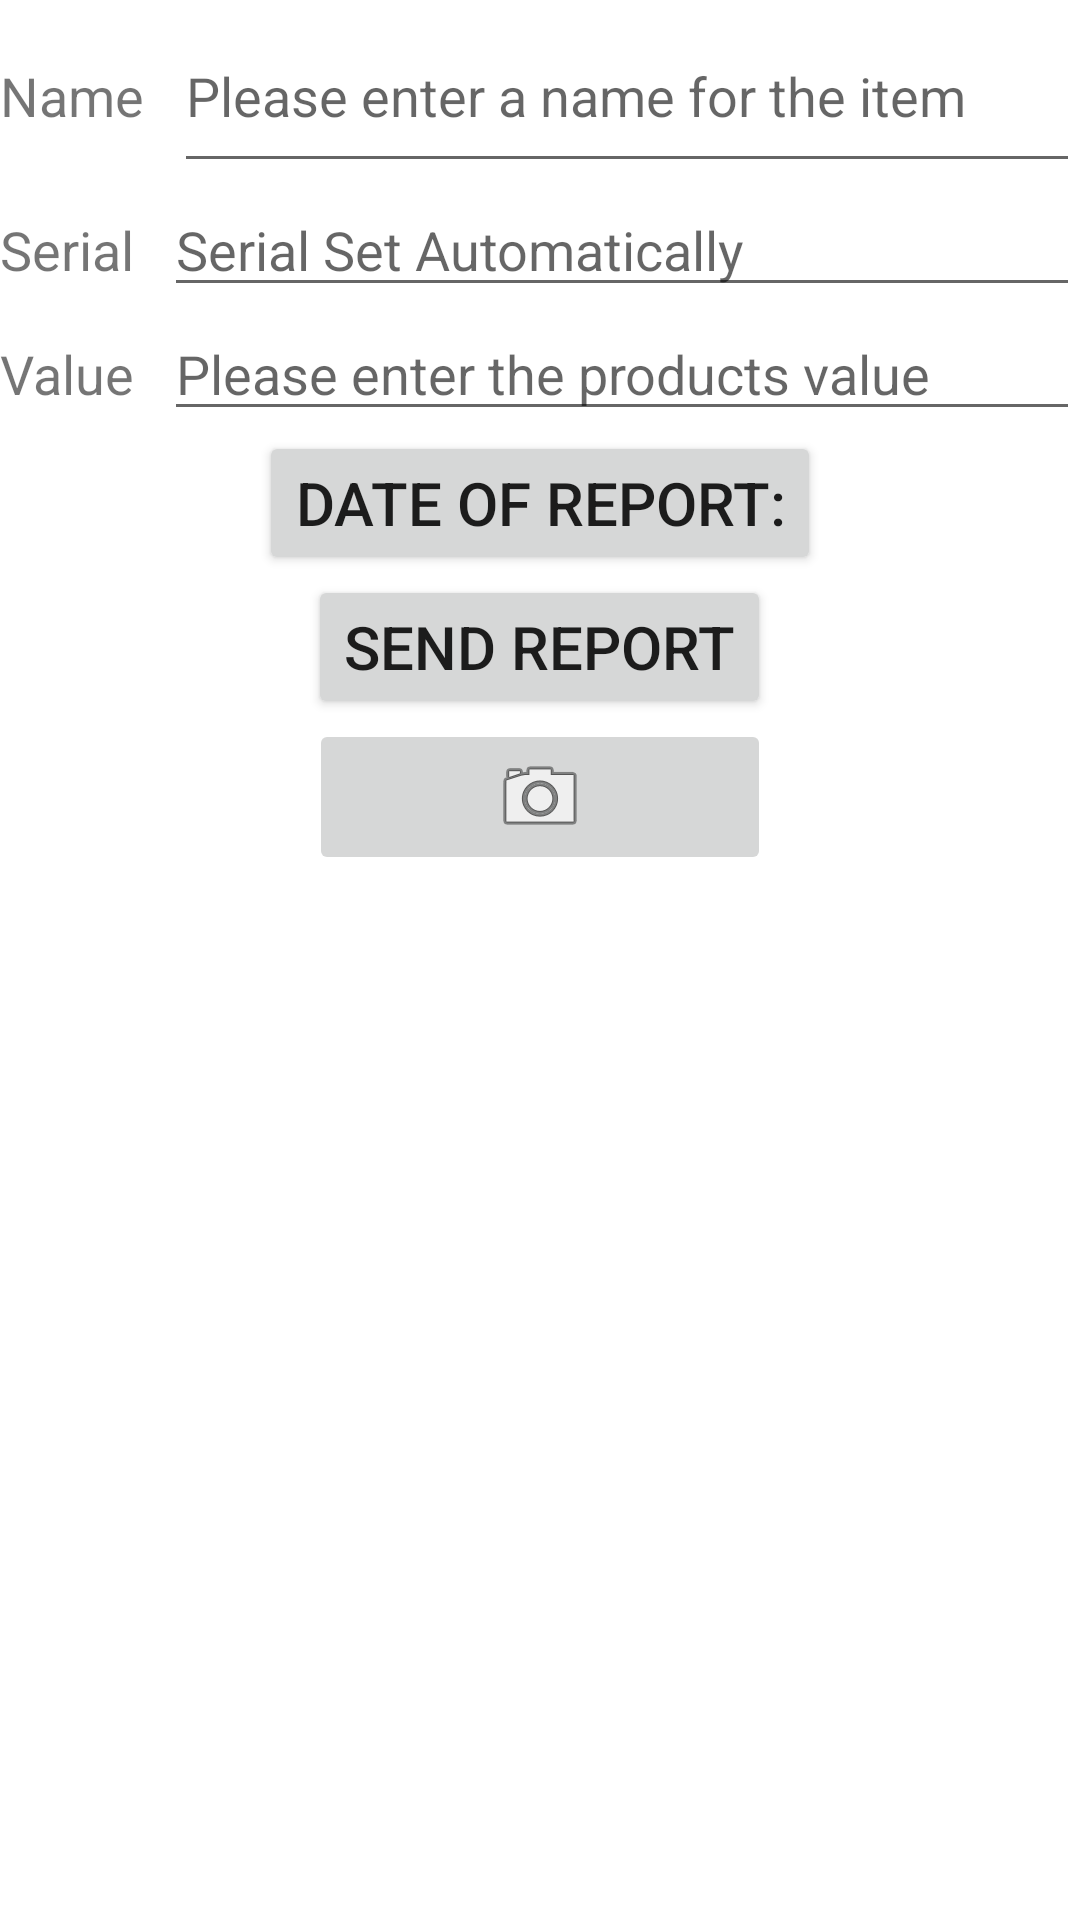

The Android layout XML behind this screen, and the referenced resources:
<!-- AndroidManifest.xml: application theme Theme.HomePwner -->
<!-- res/layout/fragment_home.xml -->
<?xml version="1.0" encoding="utf-8"?>
<RelativeLayout xmlns:android="http://schemas.android.com/apk/res/android"
    android:layout_width="match_parent"
    android:layout_height="match_parent"
    android:layout_margin="16dp"
    android:orientation="vertical">

    <TextView
        android:id="@+id/home_name_1"
        android:layout_width="wrap_content"
        android:layout_height="wrap_content"
        android:layout_alignBaseline="@+id/home_name"
        android:textSize="18sp"
        android:text="@string/home_name_label"/>

    <EditText
        android:id="@+id/home_name"
        android:layout_width="312dp"
        android:layout_height="61dp"
        android:layout_marginStart="10dp"
        android:layout_toEndOf="@+id/home_name_1"
        android:hint="@string/home_name_hint" />

    <TextView
        android:id="@+id/home_serial_1"
        android:layout_width="wrap_content"
        android:layout_height="wrap_content"
        android:layout_below="@+id/home_name_1"
        android:layout_alignBaseline="@+id/home_serial"
        android:textSize="18sp"
        android:text="@string/home_serial_label" />

    <EditText
        android:id="@+id/home_serial"
        android:layout_width="315dp"
        android:layout_height="wrap_content"
        android:layout_below="@+id/home_name"
        android:layout_marginStart="10dp"
        android:layout_marginTop="0dp"
        android:layout_toEndOf="@+id/home_serial_1"
        android:hint="Serial Set Automatically" />

    <TextView
        android:id="@+id/home_value_1"
        android:layout_width="wrap_content"
        android:layout_height="wrap_content"
        android:text="@string/home_value_label"
        android:textSize="18sp"
        android:layout_below="@+id/home_serial_1"
        android:layout_alignBaseline="@+id/home_value"
        />

    <EditText
        android:id="@+id/home_value"
        android:layout_width="316dp"
        android:layout_height="wrap_content"
        android:layout_below="@+id/home_serial"
        android:layout_marginStart="10dp"
        android:layout_marginTop="0dp"
        android:layout_toEndOf="@+id/home_value_1"
        android:hint="@string/home_value_hint" />

    <Button
        android:id="@+id/date"
        android:layout_width="wrap_content"
        android:layout_height="wrap_content"
        android:layout_below="@+id/home_value"
        android:layout_centerHorizontal="true"
        android:text="@string/date_picker_title"
        android:textSize="20sp" />

    <Button
        android:id="@+id/home_report_button"
        android:layout_width="wrap_content"
        android:layout_height="wrap_content"
        android:layout_below="@+id/date"
        android:layout_centerHorizontal="true"
        android:text="@string/send_report"
        android:textSize="20sp" />


    <ImageView
        android:id="@+id/item_photo"
        android:layout_width="283dp"
        android:layout_height="265dp"
        android:layout_below="@+id/item_camera"
        android:layout_centerHorizontal="true" />

    <ImageButton
        android:id="@+id/item_camera"
        android:layout_width="154dp"
        android:layout_height="wrap_content"
        android:layout_below="@+id/home_report_button"
        android:layout_centerHorizontal="true"
        android:src="@android:drawable/ic_menu_camera" />
</RelativeLayout>
<!-- resources referenced by this layout -->
<resources>
  <string name="date_picker_title">Date of report:</string>
  <string name="home_name_hint">Please enter a name for the item</string>
  <string name="home_name_label">Name</string>
  <string name="home_serial_label">Serial</string>
  <string name="home_value_hint">Please enter the products value</string>
  <string name="home_value_label">Value</string>
  <string name="send_report">Send Report</string>
  <style name="Theme.HomePwner" parent="Theme.MaterialComponents.DayNight.DarkActionBar">
          
          <item name="colorPrimary">@color/purple_500</item>
          <item name="colorPrimaryVariant">@color/purple_700</item>
          <item name="colorOnPrimary">@color/white</item>
          
          <item name="colorSecondary">@color/teal_200</item>
          <item name="colorSecondaryVariant">@color/teal_700</item>
          <item name="colorOnSecondary">@color/black</item>
          
          <item name="android:statusBarColor" tools:targetApi="l">?attr/colorPrimaryVariant</item>
          
      </style>
  <!-- not gathered from this repository: default colours our renderer supplied (Android Studio template values) -->
  <color name="purple_500">#FF6200EE</color>
  <color name="purple_700">#FF3700B3</color>
  <color name="teal_200">#FF03DAC5</color>
  <color name="teal_700">#FF018786</color>
  <color name="black">#FF000000</color>
  <color name="white">#FFFFFFFF</color>
</resources>
